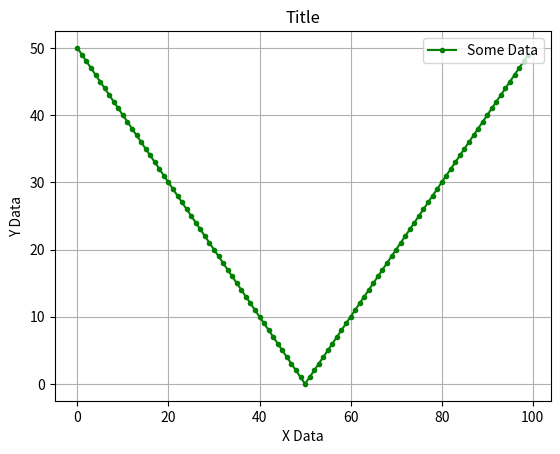

This figure's Python source:
from matplotlib import pyplot as plt

def plot(x_data, y_data, title="Title"):
    plt.plot(x_data, y_data, linestyle="-", marker=".", color="green", label="Some Data")
    plt.xlabel("X Data")
    plt.ylabel("Y Data")
    plt.title(title)
    plt.grid(True)
    plt.legend(loc="upper right")
    plt.show()

if __name__ == "__main__":
    N = 100
    X = [x for x in range(N)]
    Y = [abs(x - 50) for x in X]

    print(f"Plotting {N} points")
    plot(X, Y)